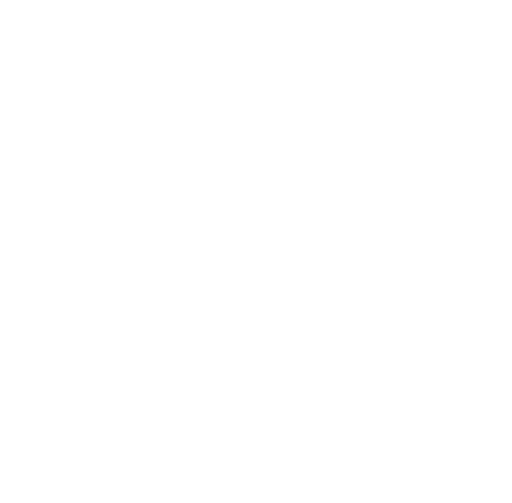
t = 0.00 s
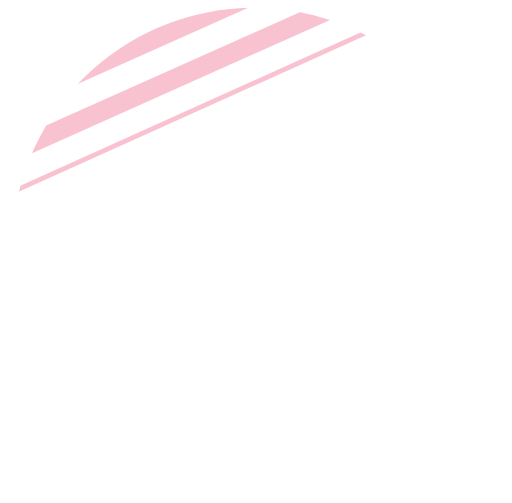
t = 0.23 s
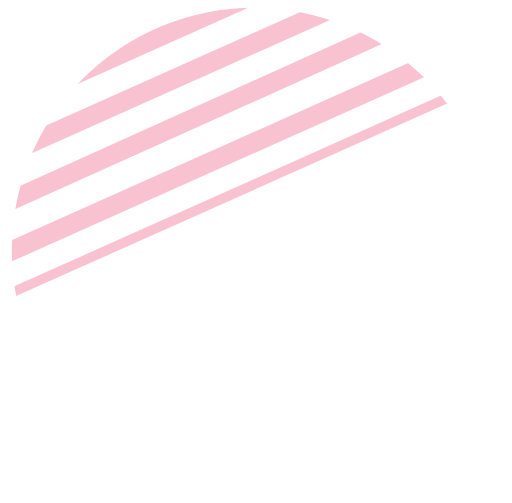
t = 0.45 s
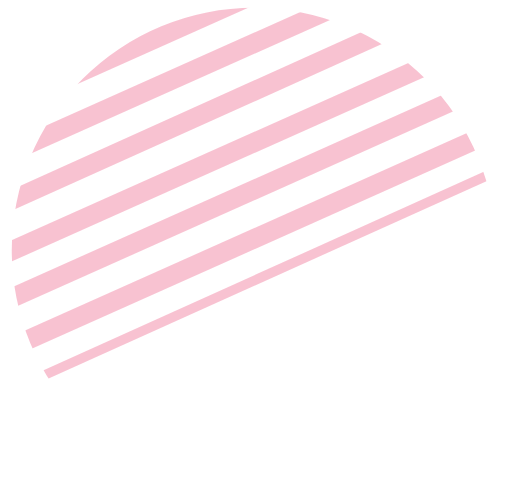
t = 0.65 s
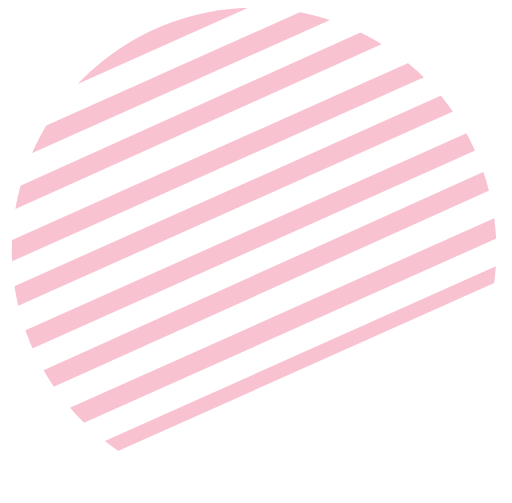
t = 0.88 s
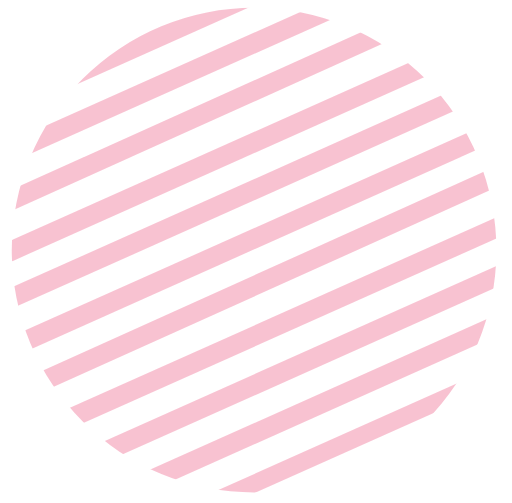
t = 1.10 s

The animated SVG that drew these frames (rendered in a browser with its animation timeline set to each time). Animation: 11 CSS @keyframes rules; one cycle of 1.10 s.

<svg id="eybyqcnvarfc1" xmlns="http://www.w3.org/2000/svg" xmlns:xlink="http://www.w3.org/1999/xlink" viewBox="0 0 695.810000 683.020000" shape-rendering="geometricPrecision" text-rendering="geometricPrecision"><style><![CDATA[#eybyqcnvarfc6 {animation: eybyqcnvarfc6__sz 1100ms linear 1 normal forwards}@keyframes eybyqcnvarfc6__sz { 0% {width: 748.690000px;height: 0px} 9.090909% {width: 748.690000px;height: 26.399990px} 100% {width: 748.690000px;height: 26.399990px} }#eybyqcnvarfc7 {animation: eybyqcnvarfc7__sz 1100ms linear 1 normal forwards}@keyframes eybyqcnvarfc7__sz { 0% {width: 748.690000px;height: 0px} 9.090909% {width: 748.690000px;height: 0px} 18.181818% {width: 748.690000px;height: 26.400000px} 100% {width: 748.690000px;height: 26.400000px} }#eybyqcnvarfc8 {animation: eybyqcnvarfc8__sz 1100ms linear 1 normal forwards}@keyframes eybyqcnvarfc8__sz { 0% {width: 748.690000px;height: 0px} 18.181818% {width: 748.690000px;height: 0px} 27.272727% {width: 748.690000px;height: 26.350000px} 100% {width: 748.690000px;height: 26.350000px} }#eybyqcnvarfc9 {animation: eybyqcnvarfc9__sz 1100ms linear 1 normal forwards}@keyframes eybyqcnvarfc9__sz { 0% {width: 748.690000px;height: 0px} 27.272727% {width: 748.690000px;height: 0px} 36.363636% {width: 748.690000px;height: 26.399990px} 100% {width: 748.690000px;height: 26.399990px} }#eybyqcnvarfc10 {animation: eybyqcnvarfc10__sz 1100ms linear 1 normal forwards}@keyframes eybyqcnvarfc10__sz { 0% {width: 748.690000px;height: 0px} 36.363636% {width: 748.690000px;height: 0px} 45.454545% {width: 748.690000px;height: 26.399990px} 100% {width: 748.690000px;height: 26.399990px} }#eybyqcnvarfc11 {animation: eybyqcnvarfc11__sz 1100ms linear 1 normal forwards}@keyframes eybyqcnvarfc11__sz { 0% {width: 748.690000px;height: 0px} 45.454545% {width: 748.690000px;height: 0px} 54.545455% {width: 748.690000px;height: 26.400000px} 100% {width: 748.690000px;height: 26.400000px} }#eybyqcnvarfc12 {animation: eybyqcnvarfc12__sz 1100ms linear 1 normal forwards}@keyframes eybyqcnvarfc12__sz { 0% {width: 748.690000px;height: 0px} 54.545455% {width: 748.690000px;height: 0px} 63.636364% {width: 748.690000px;height: 26.400000px} 100% {width: 748.690000px;height: 26.400000px} }#eybyqcnvarfc13 {animation: eybyqcnvarfc13__sz 1100ms linear 1 normal forwards}@keyframes eybyqcnvarfc13__sz { 0% {width: 748.690000px;height: 0px} 63.636364% {width: 748.690000px;height: 0px} 72.727273% {width: 748.690000px;height: 26.400000px} 100% {width: 748.690000px;height: 26.400000px} }#eybyqcnvarfc14 {animation: eybyqcnvarfc14__sz 1100ms linear 1 normal forwards}@keyframes eybyqcnvarfc14__sz { 0% {width: 748.690000px;height: 0px} 72.727273% {width: 748.690000px;height: 0px} 81.818182% {width: 748.690000px;height: 26.400000px} 100% {width: 748.690000px;height: 26.400000px} }#eybyqcnvarfc15 {animation: eybyqcnvarfc15__sz 1100ms linear 1 normal forwards}@keyframes eybyqcnvarfc15__sz { 0% {width: 748.690000px;height: 0px} 81.818182% {width: 748.690000px;height: 0px} 90.909091% {width: 748.690000px;height: 26.400000px} 100% {width: 748.690000px;height: 26.400000px} }#eybyqcnvarfc16 {animation: eybyqcnvarfc16__sz 1100ms linear 1 normal forwards}@keyframes eybyqcnvarfc16__sz { 0% {width: 748.690000px;height: 0px} 90.909091% {width: 748.690000px;height: 0px;animation-timing-function: cubic-bezier(0.550000,0.085000,0.680000,0.530000)} 100% {width: 748.690000px;height: 23.842573px} }]]></style><defs><clipPath id="eybyqcnvarfc2"><circle id="eybyqcnvarfc3" r="329.320000" transform="matrix(0.70710700000000 -0.70710700000000 0.70710700000000 0.70710700000000 345.29415286000011 339.69020080000001)" fill="none" stroke="none" stroke-width="1"/></clipPath></defs><g id="eybyqcnvarfc4" opacity="0.26"><g id="eybyqcnvarfc5" clip-path="url(#eybyqcnvarfc2)"><rect id="eybyqcnvarfc6" width="748.690000" height="0" rx="0" ry="0" transform="matrix(0.91297700000000 -0.40801200000000 0.40801200000000 0.91297700000000 -131.29616205000002 190.78554341000000)" fill="rgb(230,24,83)" stroke="none" stroke-width="1"/><rect id="eybyqcnvarfc7" width="748.690000" height="0" rx="0" ry="0" transform="matrix(0.91297700000000 -0.40801200000000 0.40801200000000 0.91297700000000 -106.59159702000001 246.07293545000002)" fill="rgb(230,24,83)" stroke="none" stroke-width="1"/><rect id="eybyqcnvarfc8" width="748.690000" height="0" rx="0" ry="0" transform="matrix(0.91000000000000 -0.41000000000000 0.41000000000000 0.91000000000000 -81.26509999999996 301.13730000000004)" fill="rgb(230,24,83)" stroke="none" stroke-width="1"/><rect id="eybyqcnvarfc9" width="748.690000" height="0" rx="0" ry="0" transform="matrix(0.91297700000000 -0.40801200000000 0.40801200000000 0.91297700000000 -57.16838683999999 358.79150334999997)" fill="rgb(230,24,83)" stroke="none" stroke-width="1"/><rect id="eybyqcnvarfc10" width="748.690000" height="0" rx="0" ry="0" transform="matrix(0.91297700000000 -0.40801200000000 0.40801200000000 0.91297700000000 -32.45974169000002 411.93337111000005)" fill="rgb(230,24,83)" stroke="none" stroke-width="1"/><rect id="eybyqcnvarfc11" width="748.690000" height="0" rx="0" ry="0" transform="matrix(0.91297700000000 -0.40801200000000 0.40801200000000 0.91297700000000 -9.45761966000001 468.29265026999997)" fill="rgb(230,24,83)" stroke="none" stroke-width="1"/><rect id="eybyqcnvarfc12" width="748.690000" height="0" rx="0" ry="0" transform="matrix(0.91000000000000 -0.41000000000000 0.41000000000000 0.91000000000000 17.71670000000003 521.43029999999999)" fill="rgb(230,24,83)" stroke="none" stroke-width="1"/><rect id="eybyqcnvarfc13" width="748.690000" height="0" rx="0" ry="0" transform="matrix(0.91297700000000 -0.40801200000000 0.40801200000000 0.91297700000000 41.65803352000000 577.79467699999998)" fill="rgb(230,24,83)" stroke="none" stroke-width="1"/><rect id="eybyqcnvarfc14" width="748.690000" height="0" rx="0" ry="0" transform="matrix(0.91297700000000 -0.40801200000000 0.40801200000000 0.91297700000000 66.36667867000000 633.08119881000005)" fill="rgb(230,24,83)" stroke="none" stroke-width="1"/><rect id="eybyqcnvarfc15" width="748.690000" height="0" rx="0" ry="0" transform="matrix(0.91297700000000 -0.40801200000000 0.40801200000000 0.91297700000000 91.07124370000000 688.36859085000015)" fill="rgb(230,24,83)" stroke="none" stroke-width="1"/><rect id="eybyqcnvarfc16" width="748.690000" height="0" rx="0" ry="0" transform="matrix(0.91297700000000 -0.40801200000000 0.40801200000000 0.91297700000000 116.83334956304466 745.98998426037792)" fill="rgb(230,24,83)" stroke="none" stroke-width="1"/></g></g></svg>